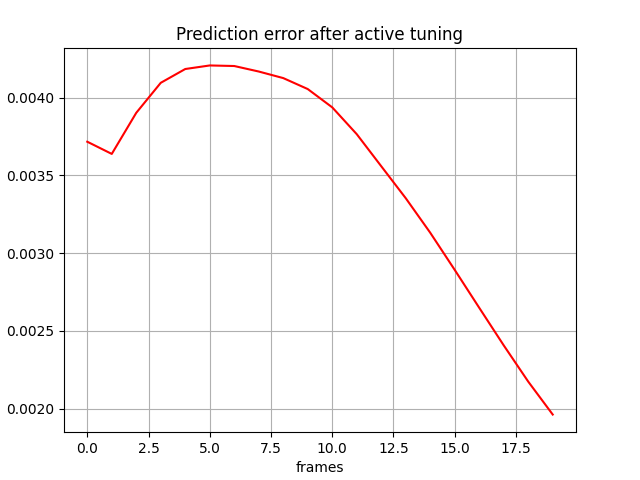

Data behind this chart, as committed beside it:
, 0
0, 0.003717
1, 0.003638
2, 0.003903
3, 0.004096
4, 0.004184
5, 0.004207
6, 0.004204
7, 0.004168
8, 0.004126
9, 0.004056
10, 0.003938
11, 0.003765
12, 0.003559
13, 0.003354
14, 0.003132
15, 0.002892
16, 0.002649
17, 0.002407
18, 0.002174
19, 0.001962
